Run: headless pygame with SDL's dummy video driver; simulated clock (each Clock.tick advances the game by its frame time, no real sleeping); random seed 0; keys injected as events and as key.get_pressed() state; no mouse input.
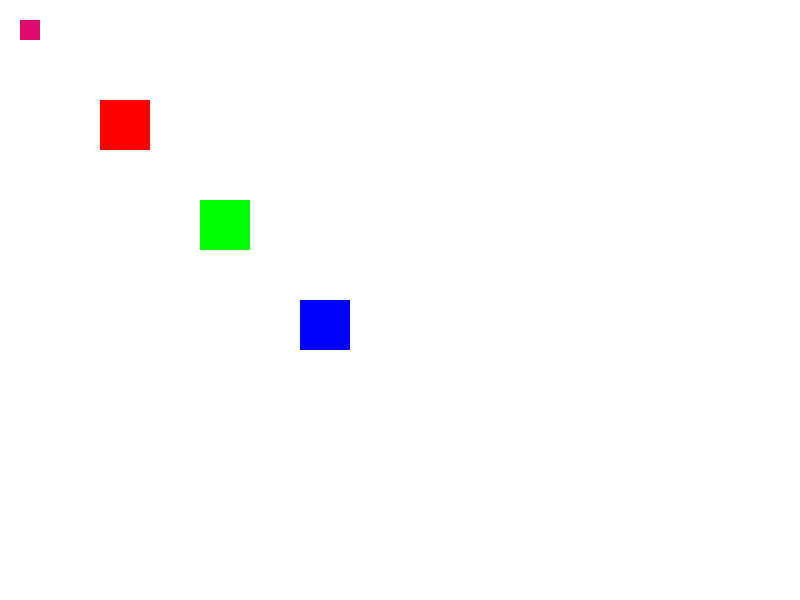
Frame 1 of 4 · flips 1–60 · no input
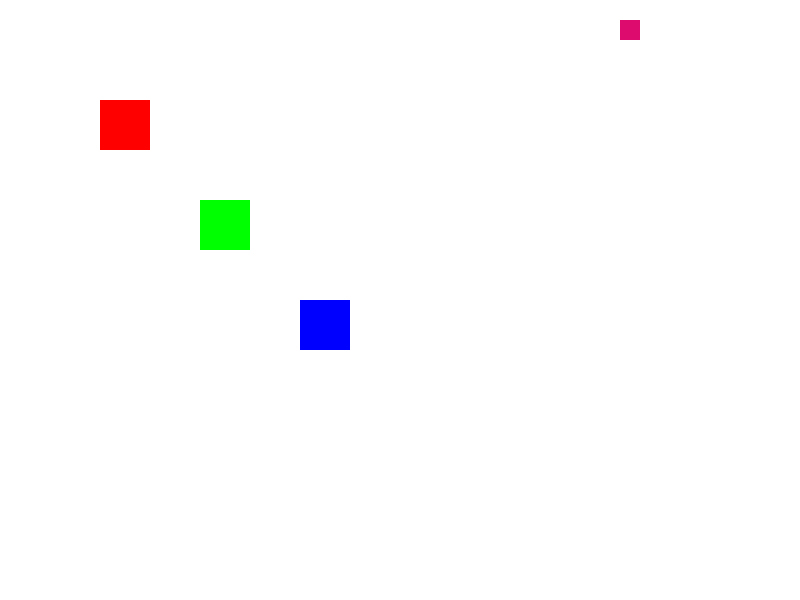
Frame 2 of 4 · flips 61–180 · tapped SPACE, RETURN · held RIGHT (→), D
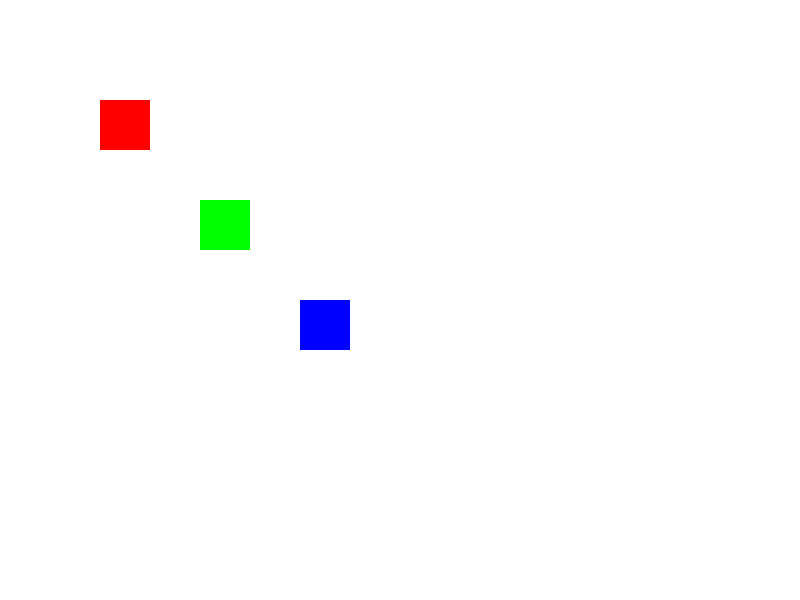
Frame 3 of 4 · flips 181–300 · held DOWN (↓), S
Frame 4 of 4 · flips 301–420 · held LEFT (←), A, UP (↑), W · screen same as frame 1, image omitted

The pygame program that drew these frames:

import pygame
pygame.init()
# okno
WINDOWHEIGHT = 600
WINDOWWIDTH = 800
screen = pygame.display.set_mode((WINDOWWIDTH, WINDOWHEIGHT))
pygame.display.set_caption("My Game")
# fpska
clock = pygame.time.Clock()
clock.tick(60)
# jeden pohybujicise objekt
rect = pygame.Rect(20, 20, 20, 20)
# definuju kazdy obejkt v array listu loopem
object_list = [
    {"color": (255, 0, 0), "rect": pygame.Rect(100, 100, 50, 50)},
    {"color": (0, 255, 0), "rect": pygame.Rect(200, 200, 50, 50)},
    {"color": (0, 0, 255), "rect": pygame.Rect(300, 300, 50, 50)}
]
# staty pro klavesy
key_pressed = False
key_released = False
key_w = False
key_a = False
key_s = False
key_d = False
# hlavni loop aby udrzel hru na zivu
while True:
    # event handler
    for event in pygame.event.get():
        if event.type == pygame.QUIT:
            pygame.quit()
            quit()
        
        # zkontrolovat jesti SDSDSSje klavesa zmackla
        if event.type == pygame.KEYDOWN:
            if event.key == pygame.K_w:
                key_w = True
            elif event.key == pygame.K_a:
                key_a = True
            elif event.key == pygame.K_s:
                key_s = True
            elif event.key == pygame.K_d:
                key_d = True

        # zkontrolovat jestli je klavesa vypla
        elif event.type == pygame.KEYUP:
            if event.key == pygame.K_w:
                key_w = False
            elif event.key == pygame.K_a:
                key_a = False
            elif event.key == pygame.K_s:
                key_s = False
            elif event.key == pygame.K_d:
                key_d = False

    # logika
    if key_w:
        rect.move_ip(0, -10) 
    if key_a:
        rect.move_ip(-10, 0) 
    if key_s:
        rect.move_ip(0, 10)  
    if key_d:
        rect.move_ip(10, 0)  


    # vykresleni obrazovky
    screen.fill((255, 255, 255))
    pygame.draw.rect(screen, (222, 11, 111), rect)
    pygame.display.update()
    for obj in object_list:
        pygame.draw.rect(screen, obj["color"], obj["rect"])
    pygame.display.flip()
    # limitovat fps
    clock.tick(60)
    #zkontrolovat kolizi
    for obj in object_list:
        if rect.colliderect(obj["rect"]):
            print("Kolize")
